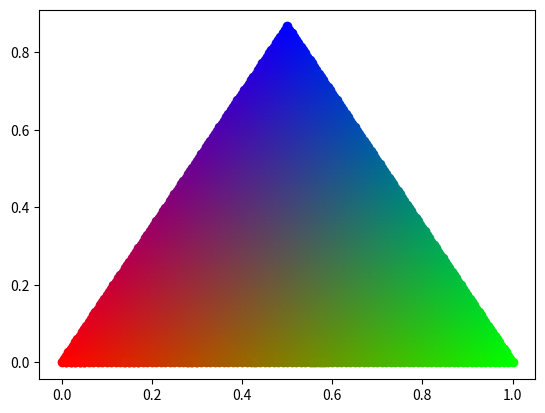

Python code for this plot:
import matplotlib.pyplot as plt
import numpy as np
import math
import random

n_points = 10000
side_length = math.sqrt(3) / 2
x = np.array([0, 1, 1 / 2, 0])
y = np.array([0, 0, math.sqrt(3) / 2, 0])
plt.plot(x, y)
dens = 0.01
r, g, b = np.array([1, 0, 0]), np.array([0, 1, 0]), np.array([0, 0, 1])
for u in np.arange(0, 1 + dens, dens):

    for v in np.arange(0, 1 + dens - u, dens):
        w = max(1 - u - v, 0)

        div = u + v + w
        x, y = (
            u / div * np.array([0, 0])
            + v / div * np.array([1, 0])
            + w / div * np.array([1 / 2, math.sqrt(3) / 2])
        )
        col = u * r + v * g + w * b
        plt.plot(x, y, "ro", color=col)
plt.show()
